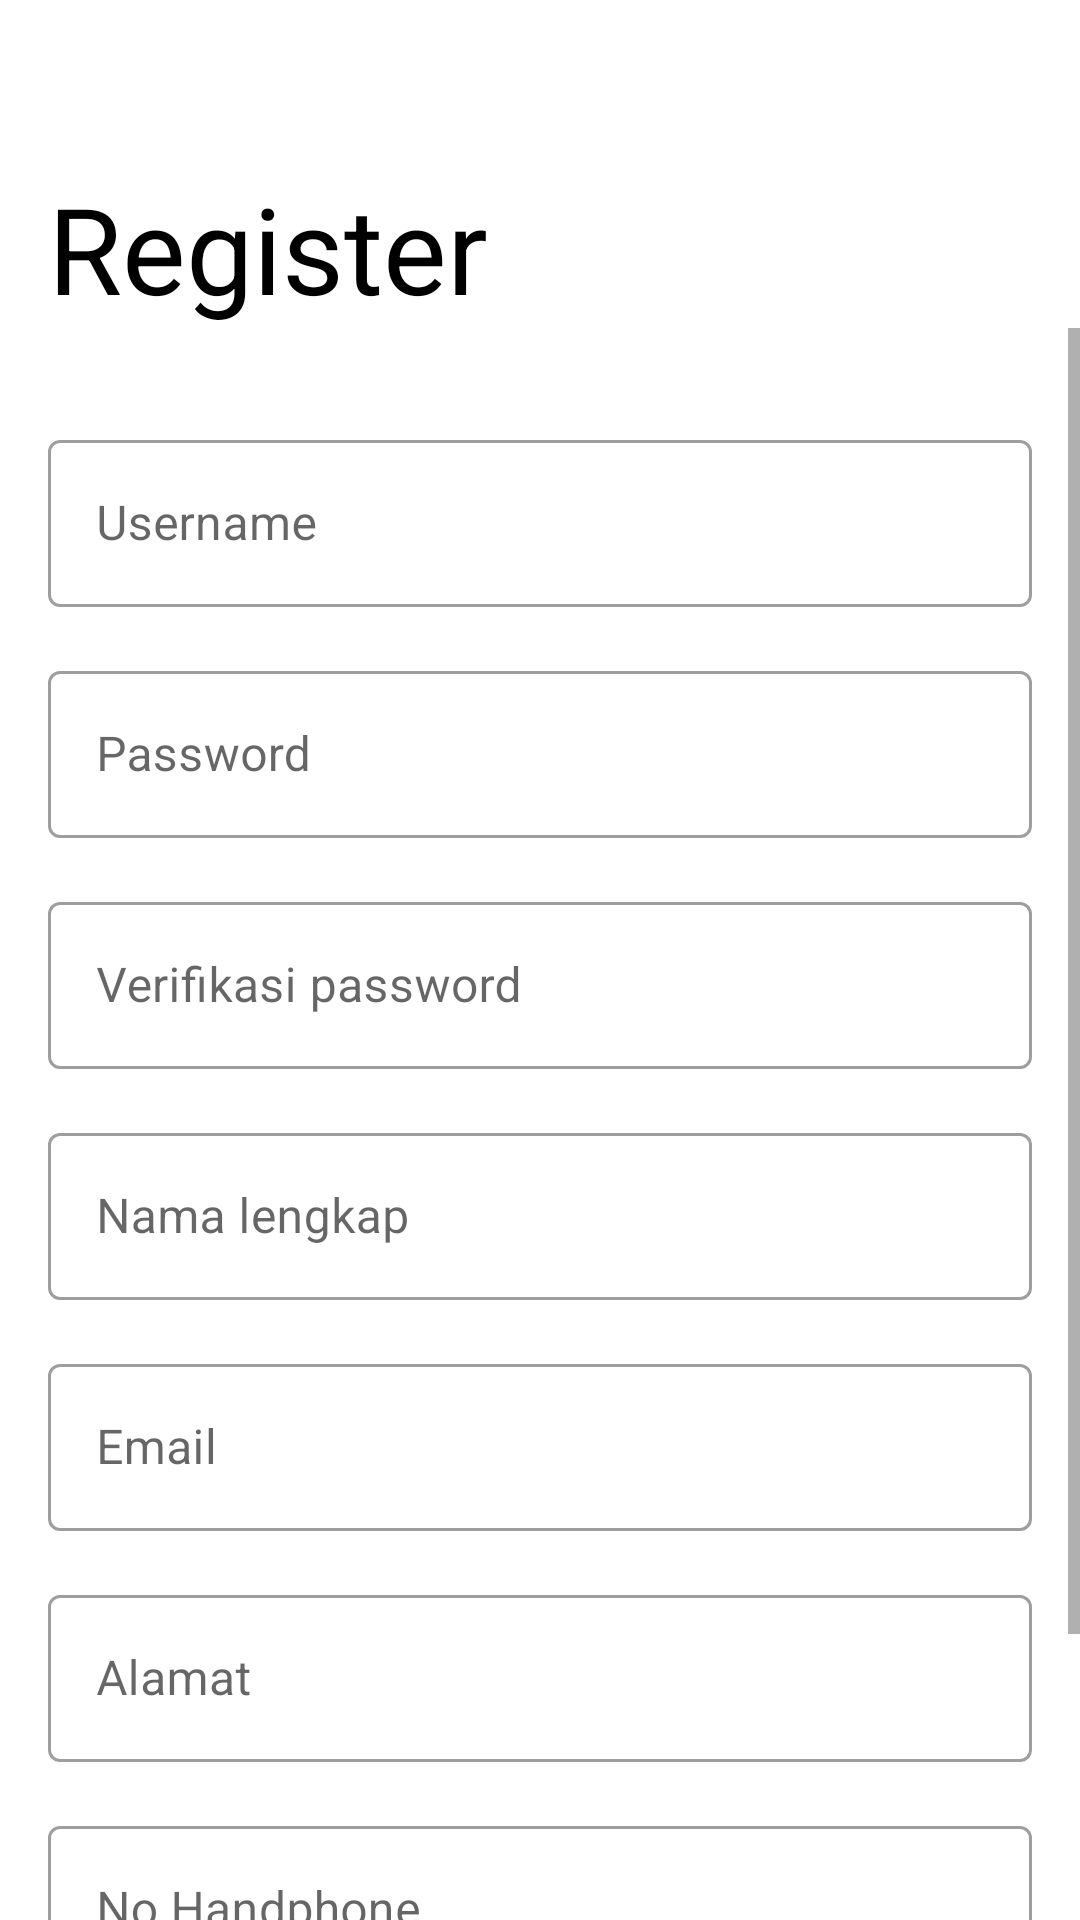

Layout XML and referenced resources for this Android screen:
<!-- AndroidManifest.xml: application theme Theme.PTSuryaSafetyNusantara -->
<!-- res/layout/activity_register.xml -->
<?xml version="1.0" encoding="utf-8"?>
<androidx.appcompat.widget.LinearLayoutCompat xmlns:android="http://schemas.android.com/apk/res/android"
    android:layout_width="match_parent"
    android:layout_height="match_parent"
    android:orientation="vertical">

    <include
        android:id="@+id/toolbar"
        layout="@layout/toolbar_base" />

    <androidx.appcompat.widget.AppCompatTextView
        android:layout_width="wrap_content"
        android:layout_height="wrap_content"
        android:layout_marginHorizontal="16dp"
        android:text="@string/label_register"
        style="@style/Text.Style.Default"
        android:textSize="40sp" />

    <ScrollView
        android:layout_width="match_parent"
        android:layout_height="match_parent"
        android:fillViewport="true"
        android:overScrollMode="never">

        <androidx.appcompat.widget.LinearLayoutCompat
            android:layout_width="match_parent"
            android:layout_height="wrap_content"
            android:layout_marginHorizontal="16dp"
            android:orientation="vertical">

            <com.google.android.material.textfield.TextInputLayout
                style="@style/Widget.MaterialComponents.TextInputLayout.OutlinedBox"
                android:layout_width="match_parent"
                android:layout_height="wrap_content"
                android:layout_marginTop="32dp">

                <com.google.android.material.textfield.TextInputEditText
                    android:id="@+id/edtUsername"
                    android:layout_width="match_parent"
                    android:layout_height="wrap_content"
                    android:hint="@string/label_username"
                    android:inputType="text" />

            </com.google.android.material.textfield.TextInputLayout>

            <com.google.android.material.textfield.TextInputLayout
                style="@style/Widget.MaterialComponents.TextInputLayout.OutlinedBox"
                android:layout_width="match_parent"
                android:layout_height="wrap_content"
                android:layout_marginTop="16dp">

                <com.google.android.material.textfield.TextInputEditText
                    android:id="@+id/edtPassword"
                    android:layout_width="match_parent"
                    android:layout_height="wrap_content"
                    android:hint="@string/label_password"
                    android:inputType="textPassword" />

            </com.google.android.material.textfield.TextInputLayout>

            <com.google.android.material.textfield.TextInputLayout
                style="@style/Widget.MaterialComponents.TextInputLayout.OutlinedBox"
                android:layout_width="match_parent"
                android:layout_height="wrap_content"
                android:layout_marginTop="16dp">

                <com.google.android.material.textfield.TextInputEditText
                    android:id="@+id/edtRePassword"
                    android:layout_width="match_parent"
                    android:layout_height="wrap_content"
                    android:hint="@string/label_verifikasi_password"
                    android:inputType="textPassword" />

            </com.google.android.material.textfield.TextInputLayout>

            <com.google.android.material.textfield.TextInputLayout
                style="@style/Widget.MaterialComponents.TextInputLayout.OutlinedBox"
                android:layout_width="match_parent"
                android:layout_height="wrap_content"
                android:layout_marginTop="16dp">

                <com.google.android.material.textfield.TextInputEditText
                    android:id="@+id/edtFullName"
                    android:layout_width="match_parent"
                    android:layout_height="wrap_content"
                    android:hint="@string/label_nama_lengkap"
                    android:inputType="text" />

            </com.google.android.material.textfield.TextInputLayout>

            <com.google.android.material.textfield.TextInputLayout
                style="@style/Widget.MaterialComponents.TextInputLayout.OutlinedBox"
                android:layout_width="match_parent"
                android:layout_height="wrap_content"
                android:layout_marginTop="16dp">

                <com.google.android.material.textfield.TextInputEditText
                    android:id="@+id/edtEmail"
                    android:layout_width="match_parent"
                    android:layout_height="wrap_content"
                    android:hint="@string/label_email"
                    android:inputType="textEmailAddress" />

            </com.google.android.material.textfield.TextInputLayout>

            <com.google.android.material.textfield.TextInputLayout
                style="@style/Widget.MaterialComponents.TextInputLayout.OutlinedBox"
                android:layout_width="match_parent"
                android:layout_height="wrap_content"
                android:layout_marginTop="16dp">

                <com.google.android.material.textfield.TextInputEditText
                    android:id="@+id/edtAddress"
                    android:layout_width="match_parent"
                    android:layout_height="wrap_content"
                    android:hint="@string/label_alamat"
                    android:inputType="text" />

            </com.google.android.material.textfield.TextInputLayout>

            <com.google.android.material.textfield.TextInputLayout
                style="@style/Widget.MaterialComponents.TextInputLayout.OutlinedBox"
                android:layout_width="match_parent"
                android:layout_height="wrap_content"
                android:layout_marginTop="16dp">

                <com.google.android.material.textfield.TextInputEditText
                    android:id="@+id/edtPhoneNumber"
                    android:layout_width="match_parent"
                    android:layout_height="wrap_content"
                    android:hint="@string/label_no_handphone"
                    android:inputType="number" />

            </com.google.android.material.textfield.TextInputLayout>

            <FrameLayout
                android:layout_width="match_parent"
                android:layout_height="wrap_content"
                android:layout_marginTop="32dp">

                <com.google.android.material.button.MaterialButton
                    android:id="@+id/btnRegister"
                    style="@style/Theme.Button.Primary"
                    android:layout_width="match_parent"
                    android:layout_height="wrap_content"
                    android:text="@string/label_register" />

                <ProgressBar
                    android:id="@+id/pbLoading"
                    android:layout_width="wrap_content"
                    android:layout_height="wrap_content"
                    android:layout_gravity="center"
                    android:visibility="gone" />

            </FrameLayout>

        </androidx.appcompat.widget.LinearLayoutCompat>

    </ScrollView>


</androidx.appcompat.widget.LinearLayoutCompat>
<!-- res/layout/toolbar_base.xml (included above) -->
<?xml version="1.0" encoding="utf-8"?>
<androidx.appcompat.widget.Toolbar xmlns:android="http://schemas.android.com/apk/res/android"
    xmlns:app="http://schemas.android.com/apk/res-auto"
    android:id="@+id/tbBase"
    android:layout_width="match_parent"
    android:layout_height="wrap_content"
    app:navigationIcon="@drawable/ic_back">

</androidx.appcompat.widget.Toolbar>
<!-- resources referenced by this layout -->
<resources>
  <!-- drawable ic_back (drawable-night) -->
  <vector xmlns:android="http://schemas.android.com/apk/res/android"
      android:width="13dp"
      android:height="12dp"
      android:viewportWidth="13"
      android:viewportHeight="12">
      <path
          android:pathData="M1.914,4.354L4.561,7L3.854,7.707L0.354,4.207L0,3.854L0.354,3.5L3.854,0L4.561,0.707L1.914,3.354L5.707,3.354C9.283,3.354 12.207,6.277 12.207,9.854L12.207,11.354H11.207L11.207,9.854C11.207,6.83 8.731,4.354 5.707,4.354H1.914Z"
          android:fillColor="#FFFFFF"
          android:fillAlpha="0.8"
          android:fillType="evenOdd"/>
  </vector>
  <string name="label_alamat">Alamat</string>
  <string name="label_email">Email</string>
  <string name="label_nama_lengkap">Nama lengkap</string>
  <string name="label_no_handphone">No Handphone</string>
  <string name="label_password">Password</string>
  <string name="label_register">Register</string>
  <string name="label_username">Username</string>
  <string name="label_verifikasi_password">Verifikasi password</string>
  <style name="Text.Style.Default" parent="Widget.MaterialComponents.TextView">
          <item name="android:textColor">@color/black</item>
      </style>
  <style name="Theme.Button.Primary" parent="Theme.Button">
          <item name="backgroundTint">@color/light_blue</item>
          <item name="android:textColor">@color/white</item>
      </style>
  <style name="Theme.PTSuryaSafetyNusantara" parent="Theme.MaterialComponents.DayNight.NoActionBar">
          
          <item name="colorPrimary">@color/light_blue</item>
          <item name="colorPrimaryVariant">@color/dark_blue</item>
          <item name="colorOnPrimary">@color/white</item>
          
          <item name="colorSecondary">@color/teal_200</item>
          <item name="colorSecondaryVariant">@color/teal_700</item>
          <item name="colorOnSecondary">@color/black</item>
          
          <item name="android:statusBarColor">@color/black</item>
          
      </style>
  <color name="black">#FF000000</color>
  <style name="Theme.Button" parent="Widget.MaterialComponents.Button">
          <item name="minWidth">100dp</item>
          <item name="android:minWidth">100dp</item>
          <item name="minHeight">60dp</item>
          <item name="android:minHeight">60dp</item>
          <item name="cornerRadius">5dp</item>
      </style>
  <color name="light_blue">#00BFFF</color>
  <color name="white">#FFFFFFFF</color>
  <color name="dark_blue">#1A84A8</color>
  <color name="teal_200">#FF03DAC5</color>
  <color name="teal_700">#FF018786</color>
</resources>
